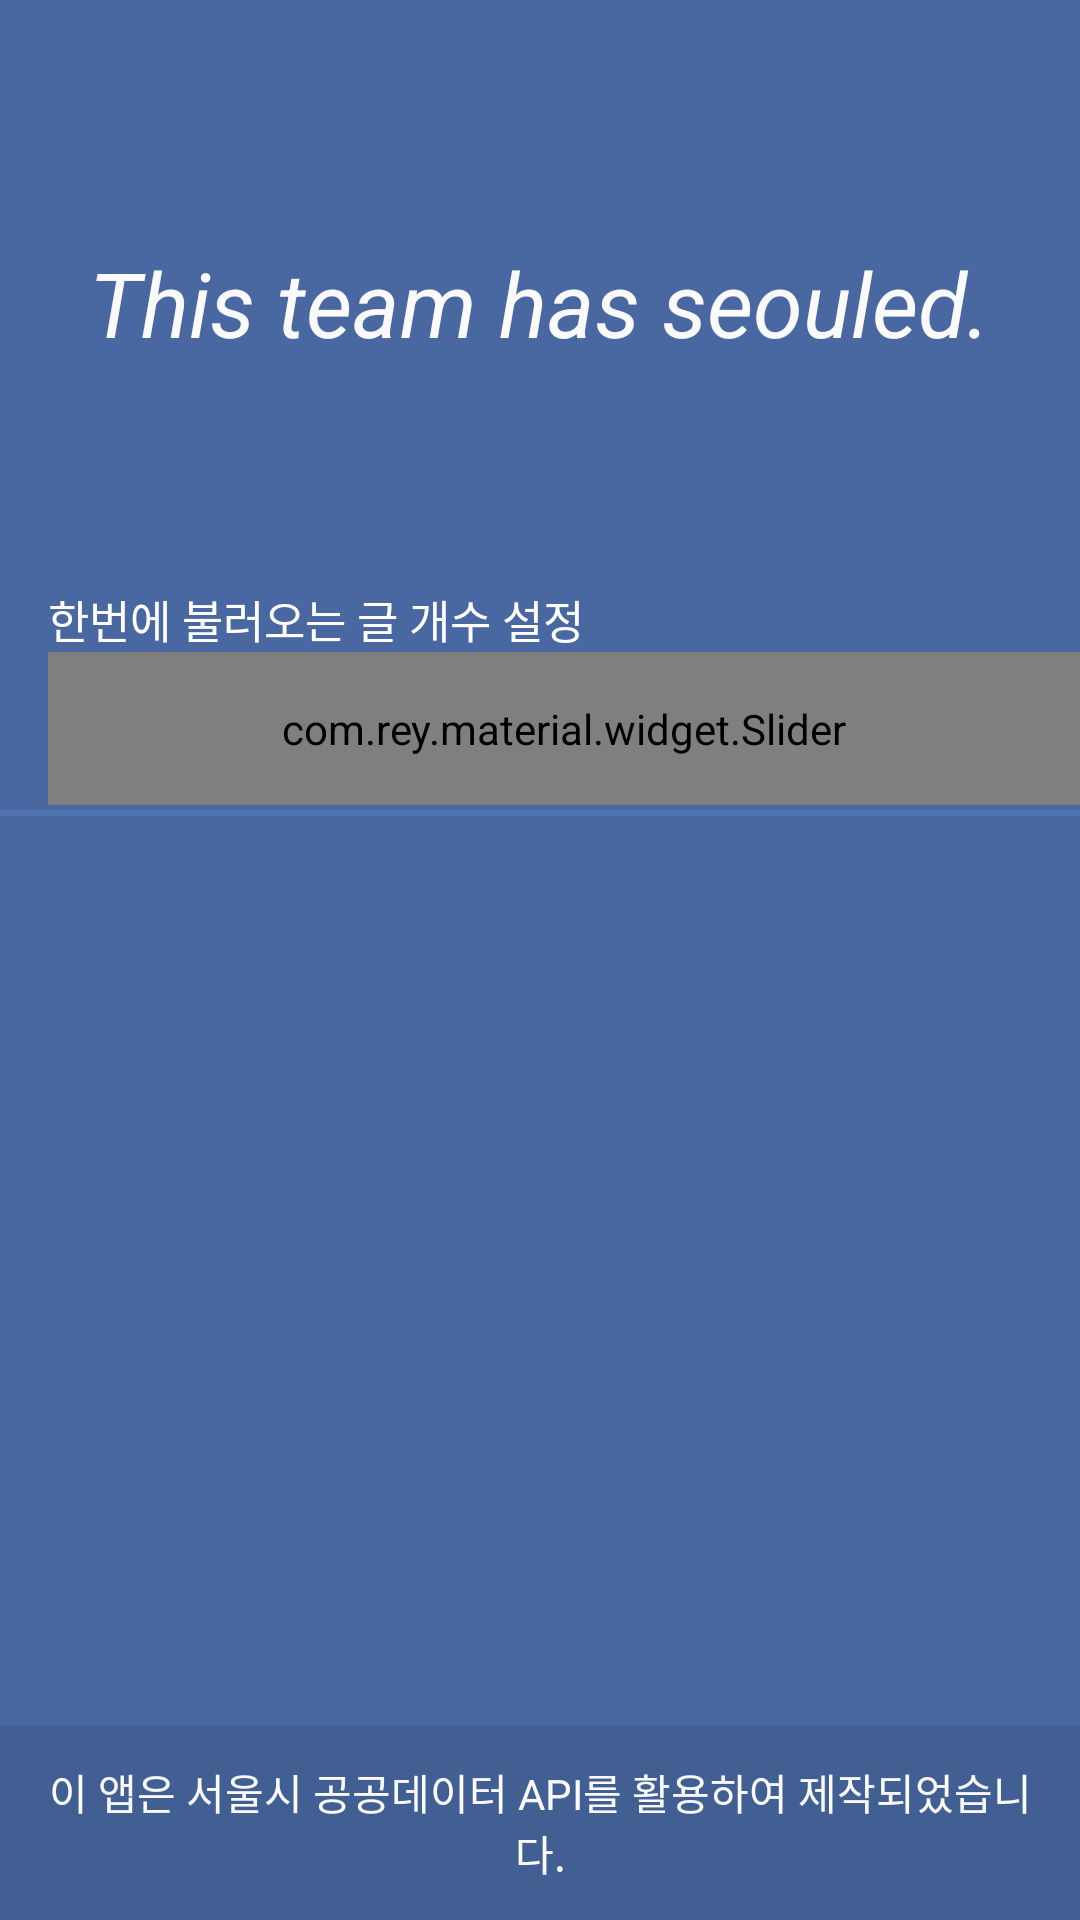

Android layout source for this screen:
<!-- AndroidManifest.xml: application theme AppTheme -->
<!-- res/layout/activity_setting.xml -->
<LinearLayout xmlns:android="http://schemas.android.com/apk/res/android"
    android:layout_width="match_parent"
    android:layout_height="match_parent"
    xmlns:app="http://schemas.android.com/apk/res-auto"
    android:orientation="vertical"
    android:weightSum="10">

    <RelativeLayout
        android:layout_width="match_parent"
        android:layout_height="1dp"
        android:layout_weight="3"
        android:background="#4967A0">

        <LinearLayout
            android:gravity="center"
            android:orientation="vertical"
            android:layout_width="wrap_content"
            android:layout_height="wrap_content"
            android:layout_centerInParent="true">
            <TextView
                android:layout_marginTop="10dp"
                android:textColor="#FAFAFA"
                android:textSize="30dp"
                android:text="This team has seouled."
                android:textStyle="italic"
                android:layout_width="wrap_content"
                android:layout_height="wrap_content" />r
        </LinearLayout>
    </RelativeLayout>

    <LinearLayout
        android:layout_width="match_parent"
        android:layout_height="1dp"
        android:layout_weight="6"
        android:background="#4967A0"
        android:orientation="vertical">

        <RelativeLayout
            android:layout_width="match_parent"
            android:layout_height="80dp">

            <LinearLayout
                android:layout_width="match_parent"
                android:layout_height="wrap_content"
                android:layout_centerVertical="true"
                android:layout_marginLeft="16dp"
                android:orientation="vertical">

                <TextView
                    android:id="@+id/setting_title"
                    android:layout_width="match_parent"
                    android:layout_height="wrap_content"
                    android:ellipsize="end"
                    android:singleLine="true"
                    android:text="한번에 불러오는 글 개수 설정"
                    android:textColor="#FFFFFF"
                    android:textSize="15dp" />

                <com.rey.material.widget.Slider
                    style="@style/Material.Widget.Slider.Discrete"
                    android:id="@+id/slider_sl_discrete"
                    android:layout_width="match_parent"
                    android:layout_height="wrap_content"
                    android:gravity="center"
                    android:padding="16dp"
                    app:sl_stepValue="10"
                    app:sl_primaryColor="#FF418F"
                    app:sl_secondaryColor="#FFA544"
                    app:sl_value="50"/>
            </LinearLayout>

            <LinearLayout
                android:layout_width="match_parent"
                android:layout_height="2dp"
                android:layout_alignParentBottom="true"
                android:background="#5273B1" />
        </RelativeLayout>

        <LinearLayout
            android:layout_width="match_parent"
            android:layout_height="match_parent"
            android:orientation="vertical">

            <ListView
                android:id="@+id/listview"
                android:layout_width="match_parent"
                android:layout_height="match_parent"></ListView>
        </LinearLayout>
    </LinearLayout>

    <TextView
        android:id="@+id/comment"
        android:layout_width="match_parent"
        android:layout_height="1dp"
        android:layout_weight="1"
        android:background="#425F94"
       android:gravity="center"
        android:padding="8dp"
        android:textColor="#FAFAFA"
        android:text="이 앱은 서울시 공공데이터 API를 활용하여 제작되었습니다."/>
</LinearLayout>
<!-- resources referenced by this layout -->
<resources>
  <style name="AppTheme" parent="Theme.AppCompat.Light.DarkActionBar">
          
          <item name="colorPrimary">@color/colorPrimary</item>
          <item name="colorPrimaryDark">@color/colorPrimaryDark</item>
          
          <item name="android:windowContentOverlay">@null</item>
      </style>
  <color name="colorPrimary">#6788C9</color>
  <color name="colorPrimaryDark">#5273B1</color>
</resources>
